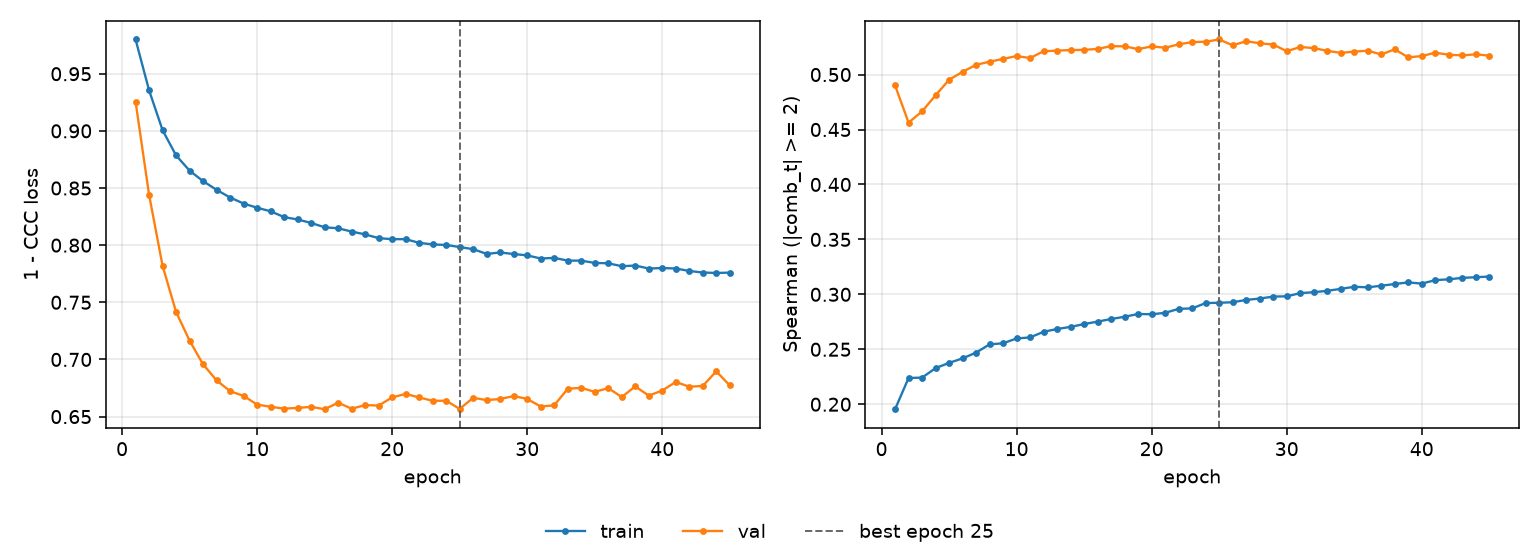

The file beside this chart, header and first rows:
epoch, tr_loss, vl_loss, tr_sp, vl_sp, is_best
1, 0.98, 0.9255, 0.1955, 0.4901, False
2, 0.9355, 0.8441, 0.2239, 0.4563, False
3, 0.9006, 0.7819, 0.2242, 0.4665, False
4, 0.8785, 0.7416, 0.2329, 0.4812, False
5, 0.8652, 0.7164, 0.2376, 0.4953, False
6, 0.856, 0.6957, 0.2418, 0.5025, False
7, 0.8484, 0.6817, 0.247, 0.5088, False
8, 0.8417, 0.6722, 0.2545, 0.5117, False
9, 0.8364, 0.6681, 0.2555, 0.5143, False
10, 0.8327, 0.6605, 0.2599, 0.5169, False
11, 0.8296, 0.6586, 0.2608, 0.515, False
12, 0.8246, 0.657, 0.2659, 0.5213, False
13, 0.8225, 0.6576, 0.2685, 0.5218, False
14, 0.8194, 0.6585, 0.2704, 0.5223, False
15, 0.8156, 0.6564, 0.2729, 0.5225, False
16, 0.8148, 0.6621, 0.2752, 0.5234, False
17, 0.8119, 0.6569, 0.2775, 0.5259, False
18, 0.8094, 0.66, 0.2796, 0.5257, False
19, 0.8061, 0.6596, 0.2821, 0.5232, False
20, 0.8052, 0.6668, 0.2819, 0.5256, False
21, 0.8052, 0.6698, 0.2832, 0.5244, False
22, 0.802, 0.6667, 0.2868, 0.5275, False
23, 0.8006, 0.6638, 0.2872, 0.5296, False
24, 0.8002, 0.6638, 0.2921, 0.5299, False
25, 0.7983, 0.6567, 0.2923, 0.5319, True
26, 0.7965, 0.6664, 0.2928, 0.5267, False
27, 0.7923, 0.6644, 0.2949, 0.5303, False
28, 0.7936, 0.6654, 0.2962, 0.5285, False
29, 0.7922, 0.668, 0.298, 0.5274, False
30, 0.7911, 0.6654, 0.2982, 0.5213, False
31, 0.7883, 0.6588, 0.3011, 0.5251, False
32, 0.7889, 0.6599, 0.302, 0.5241, False
33, 0.7865, 0.6743, 0.3032, 0.5216, False
34, 0.7865, 0.6752, 0.305, 0.5198, False
35, 0.7845, 0.6716, 0.3069, 0.5208, False
36, 0.7841, 0.6749, 0.3064, 0.5218, False
37, 0.7816, 0.6671, 0.3078, 0.5183, False
38, 0.7822, 0.6764, 0.3094, 0.523, False
39, 0.7795, 0.6684, 0.3109, 0.5157, False
40, 0.78, 0.6728, 0.3098, 0.5168, False
41, 0.7796, 0.6803, 0.3129, 0.5199, False
42, 0.7774, 0.6761, 0.3137, 0.5181, False
43, 0.7761, 0.6768, 0.315, 0.5175, False
44, 0.7757, 0.6896, 0.3156, 0.5184, False
45, 0.776, 0.6772, 0.3162, 0.5172, False
